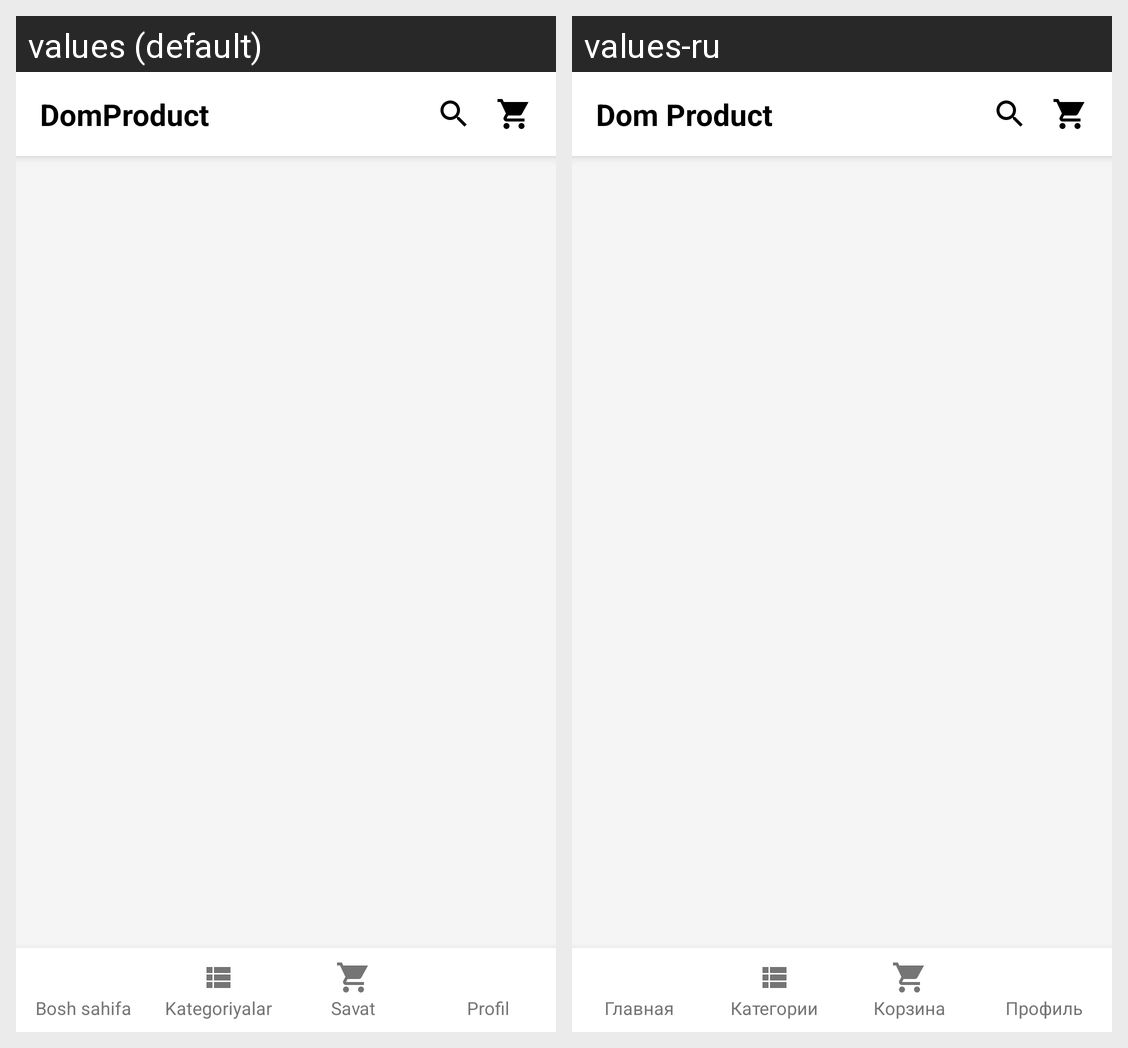

Locale-by-locale string values for the Android screen shown in this grid:
Android screen res/layout/activity_main.xml rendered under 2 locales, left to right: values (default), values-ru. Device: Nexus 5 (rendered at 1080×1920; each locale shown at half size, 540×960, under a caption strip naming it); theme Theme.DomProduct.
Strings drawn on this screen, with the default value and each locale's value (text and hints the layout hard-codes, and strings that could not be matched under every locale, appear in the picture but are not listed):

app_name
  values: DomProduct
  values-ru: Dom Product

cart
  values: Savat
  values-ru: Корзина

home
  values: Bosh sahifa
  values-ru: Главная

categories
  values: Kategoriyalar
  values-ru: Категории

profile
  values: Profil
  values-ru: Профиль
